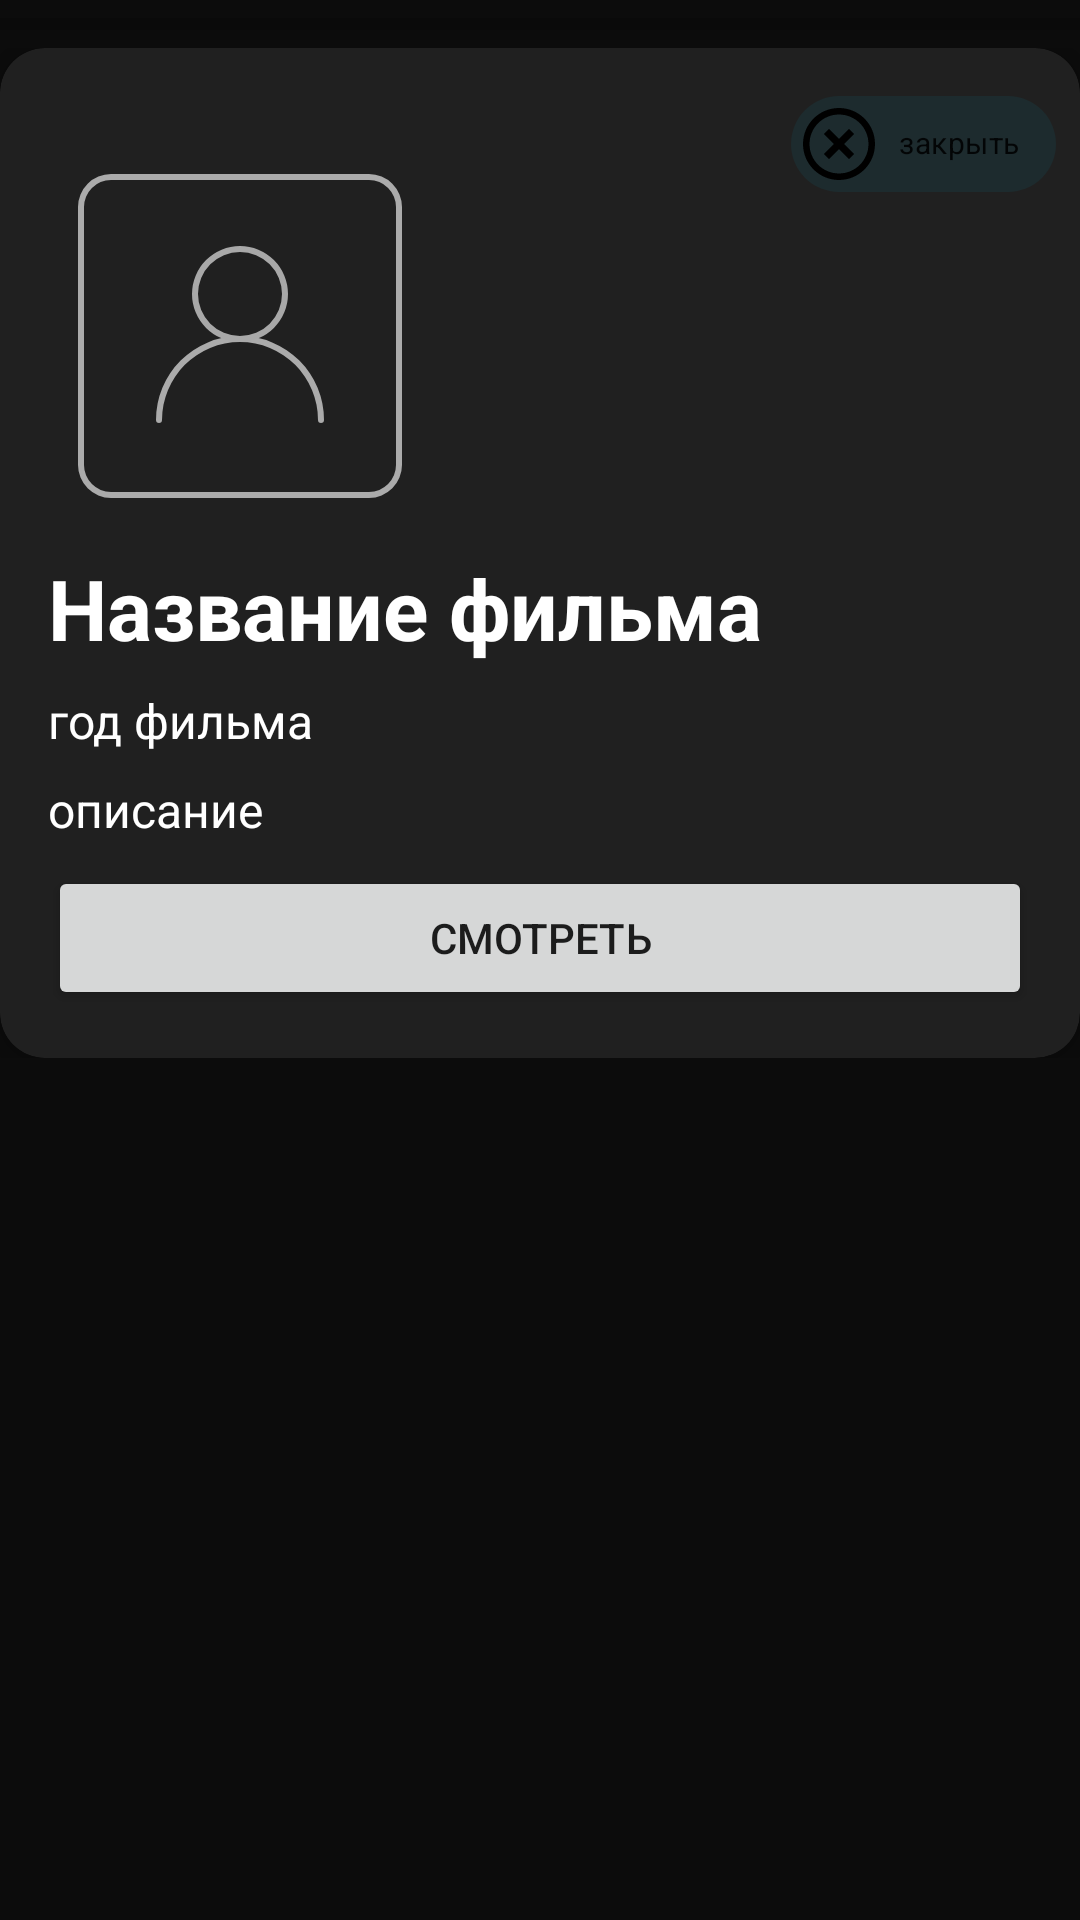

Reconstruct the res/layout file that produces this screen, plus the resources it refers to.
<!-- AndroidManifest.xml: application theme Theme.Filmolik -->
<!-- res/layout/fragment_open_fp.xml -->
<?xml version="1.0" encoding="utf-8"?>
<androidx.constraintlayout.widget.ConstraintLayout xmlns:android="http://schemas.android.com/apk/res/android"
    xmlns:app="http://schemas.android.com/apk/res-auto"
    xmlns:tools="http://schemas.android.com/tools"
    android:id="@+id/fragment_open_fp_layout"
    android:layout_width="match_parent"
    android:layout_height="match_parent"
    android:background="#F3000000"
    android:clickable="true"
    tools:context=".ui.OpenFilmsPFragment">

    <ProgressBar
        android:id="@+id/progressBar"
        style="?android:attr/progressBarStyleHorizontal"
        android:layout_width="0dp"
        android:layout_height="wrap_content"
        android:max="10"
        app:layout_constraintEnd_toEndOf="parent"
        app:layout_constraintStart_toStartOf="parent"
        app:layout_constraintTop_toTopOf="parent" />

    <ScrollView
        android:id="@+id/scrollView2"
        android:layout_width="0dp"
        android:layout_height="0dp"
        app:layout_constraintBottom_toBottomOf="parent"
        app:layout_constraintEnd_toEndOf="parent"
        app:layout_constraintStart_toStartOf="parent"
        app:layout_constraintTop_toBottomOf="@+id/progressBar">

        <LinearLayout
            android:layout_width="match_parent"
            android:layout_height="wrap_content"
            android:orientation="vertical">

            <androidx.cardview.widget.CardView
                android:layout_width="match_parent"
                android:layout_height="wrap_content"
                app:cardBackgroundColor="@color/background_Main"
                app:cardCornerRadius="15dp">

                <androidx.constraintlayout.widget.ConstraintLayout
                    android:layout_width="match_parent"
                    android:layout_height="wrap_content">

                    <ImageView
                        android:id="@+id/posterImageView"
                        android:layout_width="wrap_content"
                        android:layout_height="wrap_content"
                        android:layout_gravity="center"
                        android:layout_marginStart="16dp"
                        android:layout_marginTop="32dp"
                        android:src="@drawable/avatar"
                        app:layout_constraintStart_toStartOf="parent"
                        app:layout_constraintTop_toTopOf="parent" />

                    <TextView
                        android:id="@+id/year"
                        android:layout_width="match_parent"
                        android:layout_height="wrap_content"
                        android:layout_marginStart="16dp"
                        android:layout_marginTop="8dp"
                        android:layout_marginEnd="16dp"
                        android:text="год фильма"
                        android:textColor="@color/textWhite"
                        android:textSize="16sp"
                        app:layout_constraintEnd_toEndOf="parent"
                        app:layout_constraintStart_toStartOf="parent"
                        app:layout_constraintTop_toBottomOf="@+id/nameRu" />

                    <com.google.android.material.chip.Chip
                        android:id="@+id/chipClose"
                        android:layout_width="wrap_content"
                        android:layout_height="wrap_content"
                        android:layout_gravity="end"
                        android:layout_marginTop="8dp"
                        android:layout_marginEnd="8dp"
                        android:text="закрыть"
                        android:textSize="10sp"
                        app:chipBackgroundColor="@color/background_rv_home"
                        app:chipIcon="@drawable/cancel"
                        app:layout_constraintEnd_toEndOf="parent"
                        app:layout_constraintTop_toTopOf="parent" />

                    <TextView
                        android:id="@+id/nameRu"
                        android:layout_width="match_parent"
                        android:layout_height="wrap_content"
                        android:layout_marginStart="16dp"
                        android:layout_marginTop="8dp"
                        android:layout_marginEnd="16dp"
                        android:gravity="center_vertical"
                        android:text="Название фильма"
                        android:textColor="@color/textWhite"
                        android:textSize="28dp"
                        android:textStyle="bold"
                        app:layout_constraintEnd_toEndOf="parent"
                        app:layout_constraintStart_toStartOf="parent"
                        app:layout_constraintTop_toBottomOf="@+id/posterImageView" />

                    <TextView
                        android:id="@+id/description"
                        android:layout_width="match_parent"
                        android:layout_height="wrap_content"
                        android:layout_marginStart="16dp"
                        android:layout_marginTop="8dp"
                        android:layout_marginEnd="16dp"
                        android:text="описание"
                        android:textColor="@color/textWhite"
                        android:textSize="16sp"
                        app:layout_constraintEnd_toEndOf="parent"
                        app:layout_constraintStart_toStartOf="parent"
                        app:layout_constraintTop_toBottomOf="@+id/year" />

                    <Button
                        android:id="@+id/filmView_btn"
                        android:layout_width="match_parent"
                        android:layout_height="wrap_content"
                        android:layout_marginStart="16dp"
                        android:layout_marginTop="8dp"
                        android:layout_marginEnd="16dp"
                        android:layout_marginBottom="16dp"
                        android:layout_weight="1"
                        android:text="@string/view"
                        app:cornerRadius="16dp"
                        app:layout_constraintBottom_toBottomOf="parent"
                        app:layout_constraintEnd_toEndOf="parent"
                        app:layout_constraintStart_toStartOf="parent"
                        app:layout_constraintTop_toBottomOf="@+id/description" />

                </androidx.constraintlayout.widget.ConstraintLayout>

            </androidx.cardview.widget.CardView>

        </LinearLayout>
    </ScrollView>

</androidx.constraintlayout.widget.ConstraintLayout>
<!-- resources referenced by this layout -->
<resources>
  <color name="background_Main">#202020</color>
  <color name="background_rv_home">#1D2B2E</color>
  <color name="textWhite">#FFFFFF</color>
  <!-- drawable avatar (drawable) -->
  <vector xmlns:android="http://schemas.android.com/apk/res/android"
      android:width="128dp"
      android:height="128dp"
      android:viewportWidth="128"
      android:viewportHeight="128">
    <path
        android:pathData="m91,93a1,1 0,0 1,-1 -1,26 26,0 0,0 -52,0 1,1 0,0 1,-2 0,28 28,0 0,1 56,0 1,1 0,0 1,-1 1z"
        android:fillColor="#ABABAB"/>
    <path
        android:pathData="m64,66a16,16 0,1 1,16 -16,16.02 16.02,0 0,1 -16,16zM64,36a14,14 0,1 0,14 14,14.02 14.02,0 0,0 -14,-14z"
        android:fillColor="#A8A8A8"/>
    <path
        android:pathData="m107,118h-86a11.01,11.01 0,0 1,-11 -11v-86a11.01,11.01 0,0 1,11 -11h86a11.01,11.01 0,0 1,11 11v86a11.01,11.01 0,0 1,-11 11zM21,12a9.01,9.01 0,0 0,-9 9v86a9.01,9.01 0,0 0,9 9h86a9.01,9.01 0,0 0,9 -9v-86a9.01,9.01 0,0 0,-9 -9z"
        android:fillColor="#ABABAB"/>
  </vector>
  <!-- drawable cancel (drawable) -->
  <vector xmlns:android="http://schemas.android.com/apk/res/android"
      android:width="426.67dp"
      android:height="426.67dp"
      android:viewportWidth="426.67"
      android:viewportHeight="426.67">
    <path
        android:fillColor="#FF000000"
        android:pathData="M303.15,153.81l-30.29,-30.29l-59.52,59.73l-59.52,-59.73l-30.29,30.29l59.73,59.52l-59.73,59.52l30.29,30.29l59.52,-59.73l59.52,59.73l30.29,-30.29l-59.73,-59.52z"/>
    <path
        android:fillColor="#FF000000"
        android:pathData="M213.33,0C95.51,0 0,95.51 0,213.33s95.51,213.33 213.33,213.33s213.33,-95.51 213.33,-213.33S331.15,0 213.33,0zM213.33,388.05c-96.5,0 -174.72,-78.22 -174.72,-174.72s78.22,-174.72 174.72,-174.72c96.45,0.12 174.6,78.27 174.72,174.72C388.05,309.83 309.83,388.05 213.33,388.05z"/>
  </vector>
  <string name="view">Смотреть</string>
  <style name="Theme.Filmolik" parent="Theme.MaterialComponents.DayNight.DarkActionBar">
          
          <item name="colorPrimary">@color/background_rv_home</item>
          <item name="colorPrimaryVariant">#172123</item>
          <item name="colorOnPrimary">@color/textWhite</item>
          
          <item name="colorSecondary">@color/teal_200</item>
          <item name="colorSecondaryVariant">@color/teal_700</item>
          <item name="colorOnSecondary">#252525</item>
          
          <item name="android:statusBarColor">?attr/colorPrimaryVariant</item>
          
          <item name="bottomNavigationStyle">@style/BottomNavigationViewStyle</item>
      </style>
  <color name="teal_200">#FF03DAC5</color>
  <color name="teal_700">#FF018786</color>
  <style name="BottomNavigationViewStyle" parent="Widget.MaterialComponents.BottomNavigationView.Colored">
          <item name="android:background">#222222</item>
          <item name="itemTextColor">#CDCDCD</item>
          <item name="itemIconTint">#939393</item>
      </style>
</resources>
